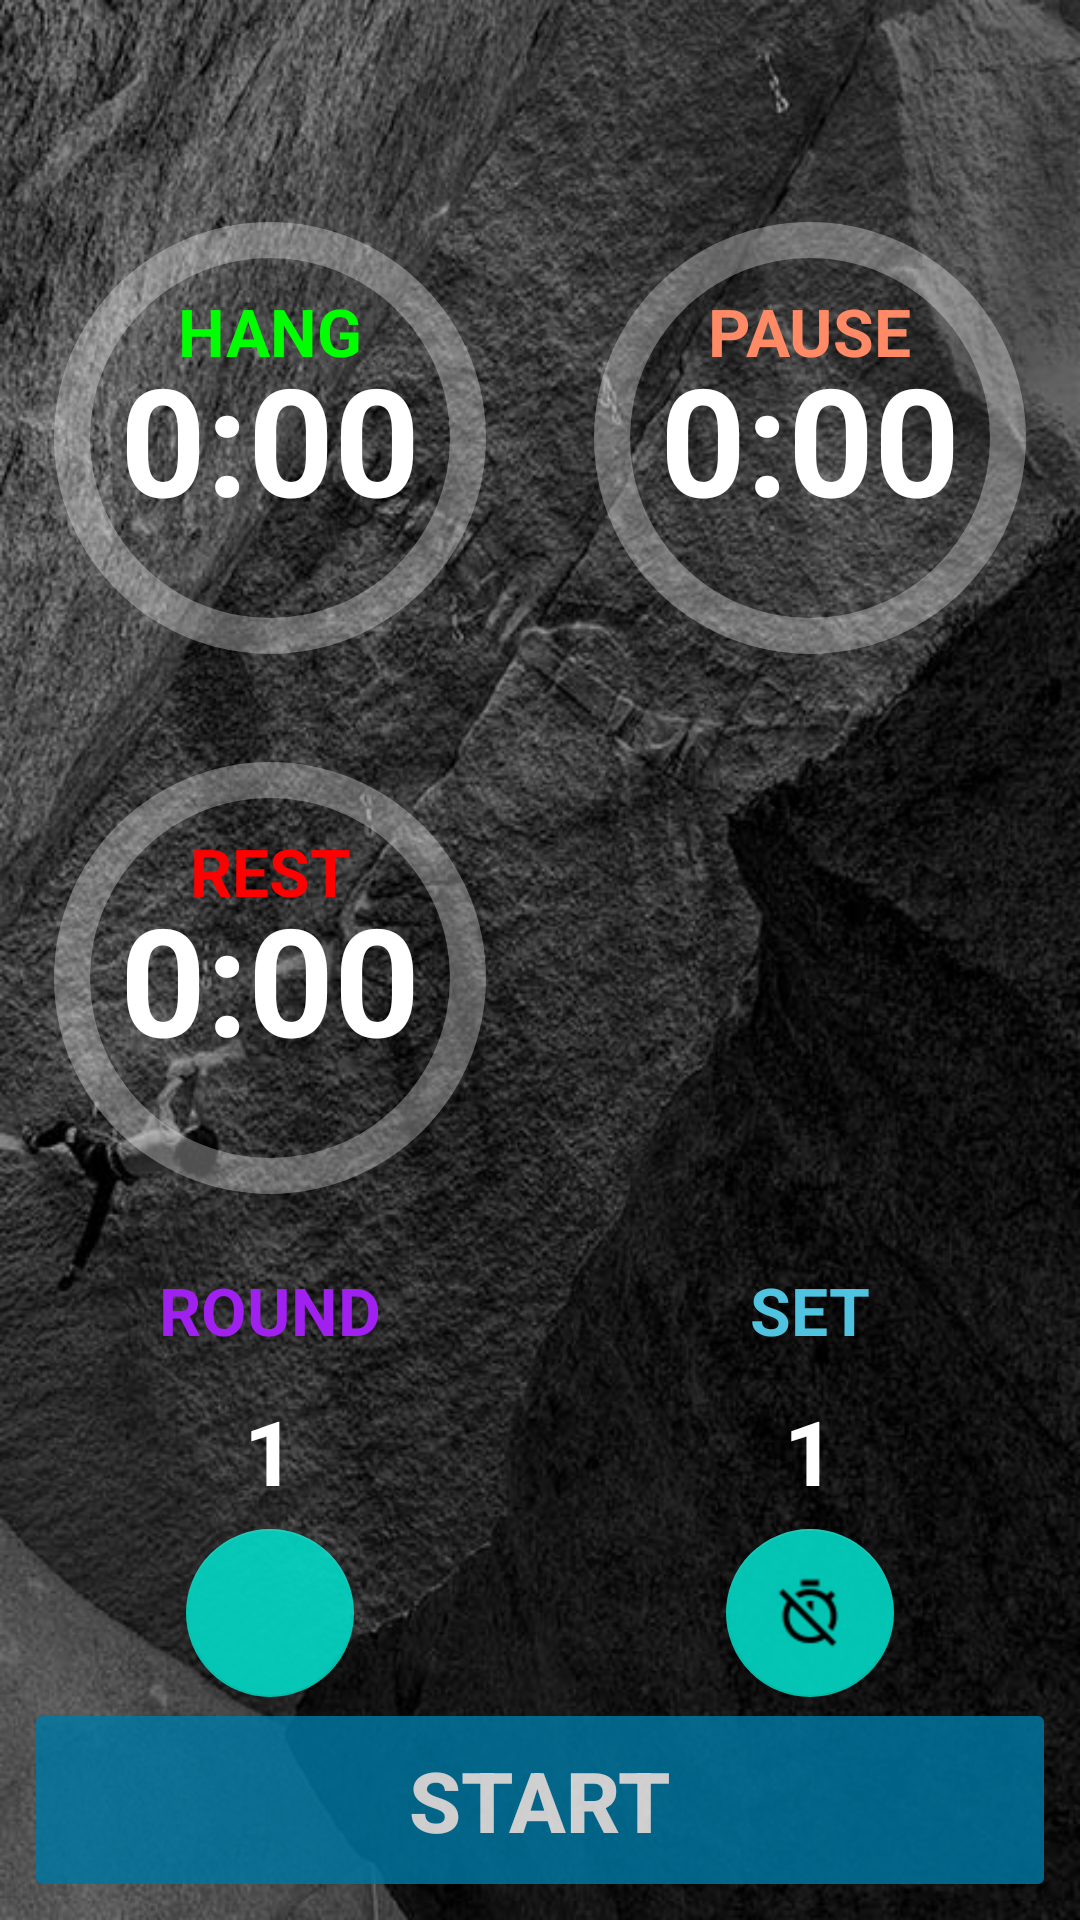

Here is an Android app screen rendered from its layout file. Give the layout XML and the strings, colors and styles it references.
<!-- AndroidManifest.xml: application theme Theme.HangboardRepeaters -->
<!-- res/layout/activity_timer.xml -->
<?xml version="1.0" encoding="utf-8"?>
<RelativeLayout xmlns:android="http://schemas.android.com/apk/res/android"
    xmlns:tools="http://schemas.android.com/tools"
    xmlns:app="http://schemas.android.com/apk/res-auto"
    android:layout_width="match_parent"
    android:layout_height="match_parent"
    android:background="@drawable/dream"
    android:fitsSystemWindows="true"
    tools:context=".TimerActivity">

    <GridLayout
        android:layout_width="wrap_content"
        android:layout_height="match_parent"
        android:layout_gravity="top|center"
        android:layout_alignParentBottom="true"
        android:layout_centerHorizontal="true"
        android:layout_marginTop="?attr/actionBarSize"
        android:id="@+id/gridLayout">

        <RelativeLayout
        android:layout_width="wrap_content"
        android:layout_height="wrap_content"
        android:layout_row="0"
        android:layout_column="0"
        android:layout_gravity="center_horizontal"
        >
        <TextView
            android:id="@+id/hangText"
            android:layout_width="wrap_content"
            android:layout_height="wrap_content"
            android:gravity="center"
            android:textColor="@color/colorSecondaryText"
            android:text="0:00"
            android:textSize="@dimen/timer_size"
            android:textStyle="bold"
            android:layout_alignStart="@id/hangProgressBar"
            android:layout_alignEnd="@id/hangProgressBar"
            android:layout_alignTop="@id/hangProgressBar"
            android:layout_alignBottom="@id/hangProgressBar"
            />

        <ProgressBar
            android:id="@+id/hangProgressBar"
            android:layout_width="180dp"
            android:layout_height="180dp"
            android:indeterminateOnly="false"
            android:progressDrawable="@drawable/hang_circular_progress_bar"
            android:background="@drawable/circular_background"
            />
        </RelativeLayout>

        <RelativeLayout
            android:layout_width="wrap_content"
            android:layout_height="wrap_content"
            android:layout_row="0"
            android:layout_column="1"
            android:layout_gravity="center_horizontal">

            <ProgressBar
                android:id="@+id/pauseProgressBar"
                android:layout_width="180dp"
                android:layout_height="180dp"
                android:indeterminateOnly="false"
                android:progressDrawable="@drawable/pause_circular_progress_bar"
                android:background="@drawable/circular_background" />

            <TextView
                android:id="@+id/pauseText"
                android:layout_width="wrap_content"
                android:layout_height="wrap_content"
                android:gravity="center"
                android:text="0:00"
                android:textColor="@color/colorSecondaryText"
                android:textSize="@dimen/timer_size"
                android:textStyle="bold"
                android:layout_centerInParent="true" />
        </RelativeLayout>

        
        <RelativeLayout
            android:layout_width="wrap_content"
            android:layout_height="wrap_content"
            android:layout_row="1"
            android:layout_column="0"
            android:layout_gravity="center_horizontal">

            <ProgressBar
                android:id="@+id/restProgressBar"
                android:layout_width="180dp"
                android:layout_height="180dp"
                android:indeterminateOnly="false"
                android:progressDrawable="@drawable/rest_circular_progress_bar"
                android:background="@drawable/circular_background" />

            <TextView
                android:id="@+id/restText"
                android:layout_width="wrap_content"
                android:layout_height="wrap_content"
                android:gravity="center"
                android:text="0:00"
                android:textColor="@color/colorSecondaryText"
                android:textSize="@dimen/timer_size"
                android:textStyle="bold"
                android:layout_centerInParent="true" />
        </RelativeLayout>

        <TextView
            android:id="@+id/hangTextView"
            android:layout_width="wrap_content"
            android:layout_height="wrap_content"
            android:layout_row="0"
            android:layout_column="0"
            android:layout_gravity="center_horizontal"
            android:layout_margin="10dp"
            android:text="@string/hang"
            android:textColor="@color/colorGreen"
            android:textSize="@dimen/main_text_size"
            android:textStyle="bold" />

        <TextView
            android:id="@+id/pauseTextView"
            android:layout_width="wrap_content"
            android:layout_height="wrap_content"
            android:layout_row="0"
            android:layout_column="1"
            android:layout_gravity="center_horizontal"
            android:layout_margin="10dp"
            android:text="@string/pause"
            android:textColor="@color/colorSecondaryVariant"
            android:textSize="@dimen/main_text_size"
            android:textStyle="bold" />

        <TextView
            android:id="@+id/restTextView"
            android:layout_width="wrap_content"
            android:layout_height="wrap_content"
            android:layout_row="1"
            android:layout_column="0"
            android:layout_gravity="center_horizontal"
            android:layout_margin="10dp"
            android:text="@string/rest"
            android:textColor="@color/colorRed"
            android:textSize="@dimen/main_text_size"
            android:textStyle="bold" />

        <TextView
            android:id="@+id/roundTextView"
            android:layout_width="wrap_content"
            android:layout_height="wrap_content"
            android:layout_row="2"
            android:layout_column="0"
            android:layout_gravity="center_horizontal"
            android:layout_margin="3dp"
            android:padding="3dp"
            android:text="@string/round"
            android:textColor="@color/colorPurple"
            android:textSize="@dimen/main_text_size"
            android:textStyle="bold" />

        <TextView
            android:layout_width="wrap_content"
            android:layout_height="wrap_content"
            android:text="1"
            android:id="@+id/roundsText"
            android:textColor="@color/colorSecondaryText"
            android:textSize="@dimen/sets_text_size"
            android:textStyle="bold"
            android:layout_row="3"
            android:layout_column="0"
            android:padding="3dp"
            android:layout_margin="3dp"
            android:layout_gravity="center_horizontal" />

        <TextView
            android:id="@+id/setTextView"
            android:layout_width="wrap_content"
            android:layout_height="wrap_content"
            android:layout_row="2"
            android:layout_column="1"
            android:layout_gravity="center_horizontal"
            android:layout_margin="3dp"
            android:padding="3dp"
            android:text="@string/set"
            android:textColor="@color/colorPrimaryLight"
            android:textSize="@dimen/main_text_size"
            android:textStyle="bold" />

        <TextView
            android:id="@+id/setsText"
            android:layout_width="wrap_content"
            android:layout_height="wrap_content"
            android:layout_row="3"
            android:layout_column="1"
            android:layout_gravity="center_horizontal"
            android:layout_margin="3dp"
            android:padding="3dp"
            android:text="1"
            android:textColor="@color/colorSecondaryText"
            android:textSize="@dimen/sets_text_size"
            android:textStyle="bold" />

        <com.google.android.material.floatingactionbutton.FloatingActionButton
            android:id="@+id/soundButton"
            android:layout_width="wrap_content"
            android:layout_height="wrap_content"
            android:layout_row="4"
            android:layout_column="0"
            android:layout_gravity="center_horizontal"
            android:clickable="true"
            android:focusable="true"
            android:alpha="0.9"
            android:src="@drawable/ic_volume_up_white_36dp" />

        <com.google.android.material.floatingactionbutton.FloatingActionButton
            android:id="@+id/countSoundButton"
            android:layout_width="wrap_content"
            android:layout_height="wrap_content"
            android:layout_row="4"
            android:layout_column="1"
            android:layout_gravity="center_horizontal"
            android:clickable="true"
            android:focusable="true"
            android:alpha="0.9"
            android:src="@drawable/baseline_timer_off_white_36dp" />

    </GridLayout>

    <androidx.constraintlayout.widget.ConstraintLayout
        android:layout_width="match_parent"
        android:layout_height="match_parent"
        android:padding="@dimen/activity_vertical_margin"
        >

        <androidx.appcompat.widget.AppCompatButton
            android:id="@+id/startButton"
            android:layout_width="match_parent"
            android:layout_height="56dp"
            android:elevation="2dp"
            android:text="@string/startbutton"
            android:textColor="@color/colorSecondaryText"
            android:background="@drawable/buttonprimary"
            android:textStyle="bold"
            android:textSize="28sp"
            android:alpha="0.8"
            app:layout_constraintBottom_toBottomOf="parent"
            app:layout_constraintLeft_toLeftOf="parent"
            app:layout_constraintRight_toRightOf="parent"
        />

    </androidx.constraintlayout.widget.ConstraintLayout>

</RelativeLayout>
<!-- resources referenced by this layout -->
<resources>
  <color name="colorGreen">#00FF00</color>
  <color name="colorPrimaryLight">#4FC3DF</color>
  <color name="colorPurple">#A020F0</color>
  <color name="colorRed">#FF0000</color>
  <color name="colorSecondaryText">#FFFFFF</color>
  <color name="colorSecondaryVariant">#FF8A65</color>
  <dimen name="activity_vertical_margin">12dp</dimen>
  <dimen name="main_text_size">22sp</dimen>
  <dimen name="sets_text_size">30sp</dimen>
  <dimen name="timer_size">50sp</dimen>
  <!-- drawable baseline_timer_off_white_36dp: png bitmap (drawable, 506 bytes) -->
  <!-- drawable buttonprimary (drawable) -->
  <?xml version="1.0" encoding="utf-8"?>
  <selector xmlns:android="http://schemas.android.com/apk/res/android">
      <item>
          <shape>
              <solid android:color="@color/colorPrimary" />
              <corners android:radius="2dp" />
          </shape>
      </item>
  </selector>
  <!-- drawable circular_background (drawable) -->
  <?xml version="1.0" encoding="utf-8"?>
  <shape xmlns:android="http://schemas.android.com/apk/res/android"
      android:shape="ring"
      android:thickness="12dp"
      android:useLevel="false"
      >
      <solid android:color="#50FFFFFF"/>
  </shape>
  <!-- drawable dream: jpg bitmap (drawable-hdpi, 81024 bytes) -->
  <!-- drawable hang_circular_progress_bar (drawable) -->
  <?xml version="1.0" encoding="utf-8"?>
  <rotate xmlns:android="http://schemas.android.com/apk/res/android"
      android:fromDegrees="270"
      android:toDegrees="270">
  
      <shape
          android:shape="ring"
          android:thickness="12dp"
          android:useLevel="true">
  
          <gradient
              android:angle="0"
              android:startColor="#00FF00"
              android:endColor="#008000"
              android:useLevel="false">
          </gradient>
  
      </shape>
  
  </rotate>
  <!-- drawable pause_circular_progress_bar (drawable) -->
  <?xml version="1.0" encoding="utf-8"?>
  <rotate xmlns:android="http://schemas.android.com/apk/res/android"
      android:fromDegrees="270"
      android:toDegrees="270">
  
      <shape
          android:shape="ring"
          android:thickness="12dp"
          android:useLevel="true">
  
          <gradient
              android:angle="0"
              android:startColor="#FFCCB3"
              android:endColor="#FF7043"
              android:useLevel="false">
          </gradient>
  
      </shape>
  
  </rotate>
  <!-- drawable rest_circular_progress_bar (drawable) -->
  <?xml version="1.0" encoding="utf-8"?>
  <rotate xmlns:android="http://schemas.android.com/apk/res/android"
      android:fromDegrees="270"
      android:toDegrees="270">
  
      <shape
          android:shape="ring"
          android:thickness="12dp"
          android:useLevel="true">
  
          <gradient
              android:angle="0"
              android:startColor="#FF6666"
              android:endColor="#B20000"
              android:useLevel="false">
          </gradient>
  
      </shape>
  
  </rotate>
  <string name="hang">HANG</string>
  <string name="pause">PAUSE</string>
  <string name="rest">REST</string>
  <string name="round">ROUND</string>
  <string name="set">SET</string>
  <string name="startbutton">START</string>
  <style name="Theme.HangboardRepeaters" parent="Theme.MaterialComponents.DayNight.DarkActionBar" />
  <color name="colorPrimary">#007BA7</color>
</resources>
